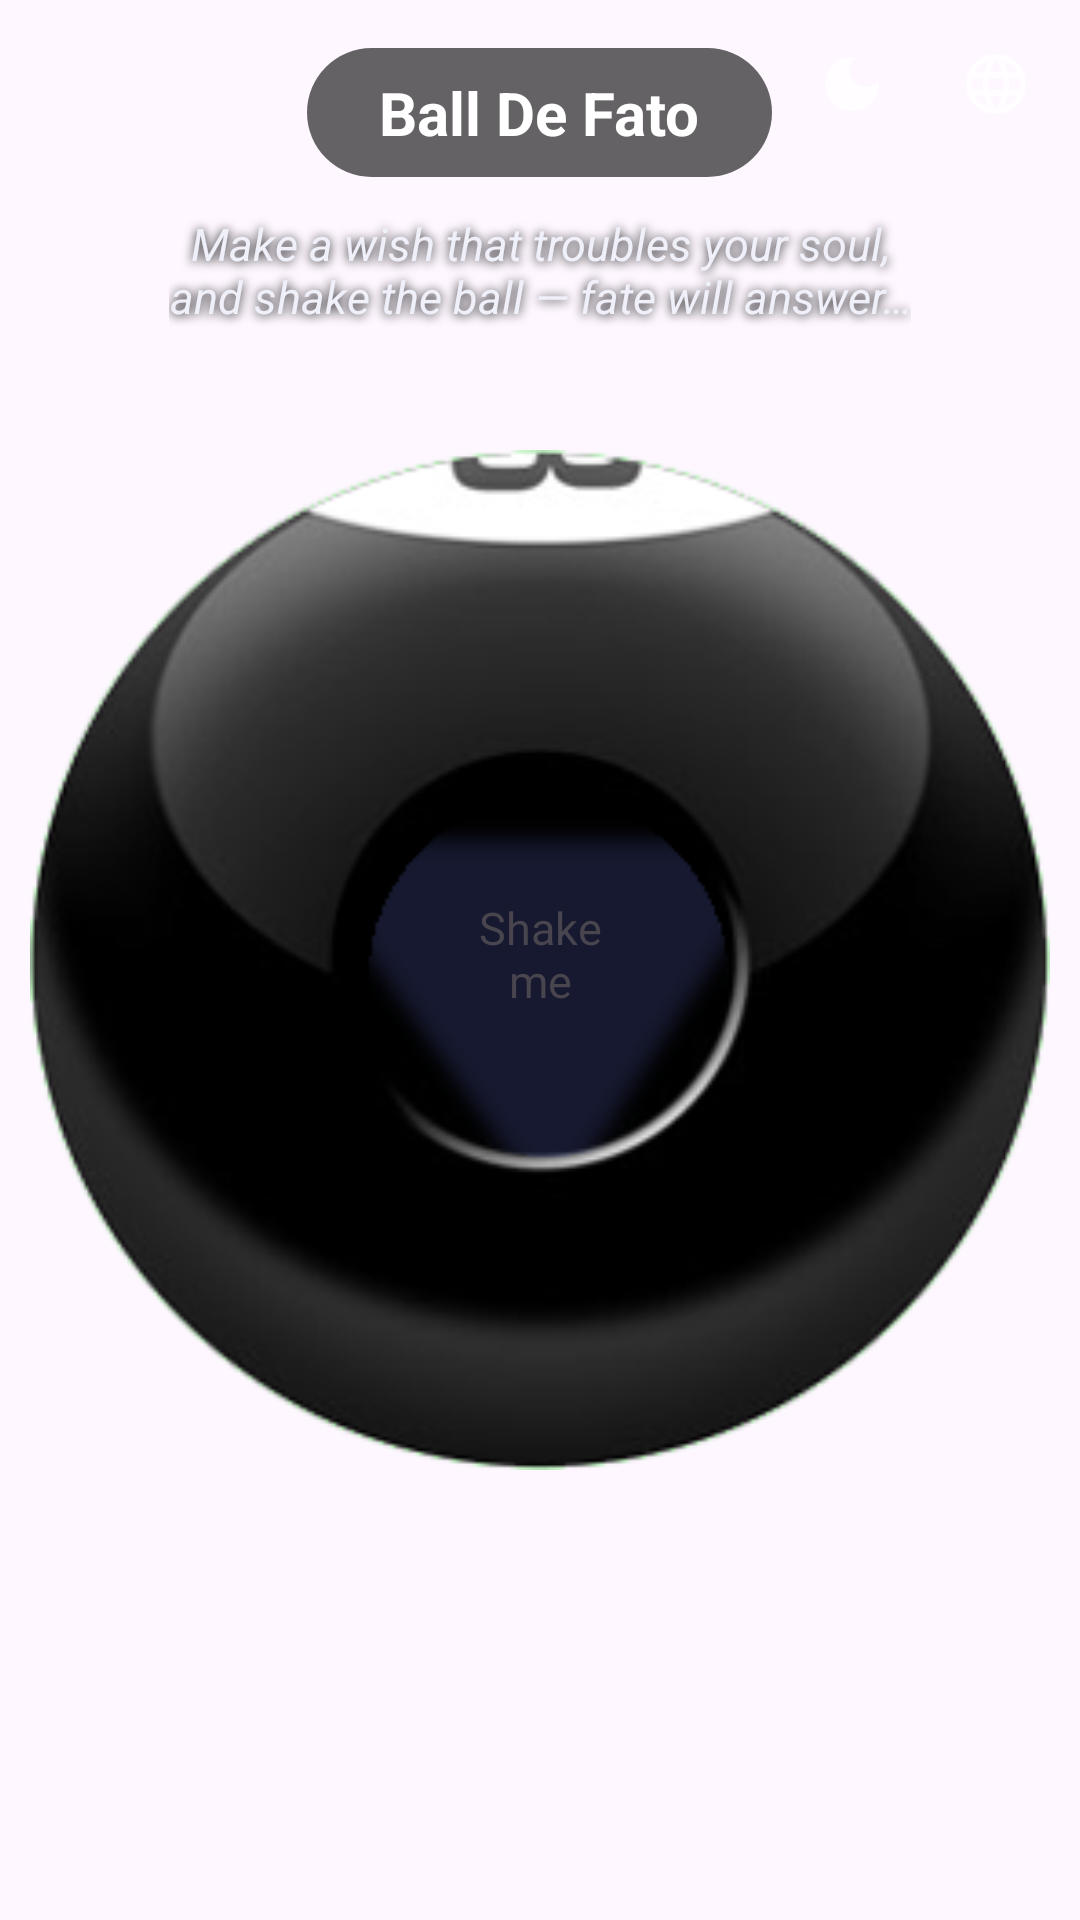

Write the Android layout XML for this screen, with the resource values it uses.
<!-- AndroidManifest.xml: application theme AppTheme -->
<!-- res/layout/activity_main.xml -->
<?xml version="1.0" encoding="utf-8"?>
<FrameLayout xmlns:android="http://schemas.android.com/apk/res/android"
    xmlns:app="http://schemas.android.com/apk/res-auto"
    xmlns:tools="http://schemas.android.com/tools"
    android:layout_width="match_parent"
    android:layout_height="match_parent"
    android:background="@drawable/bg"
    tools:context=".MainActivity">

    <ImageView
        android:id="@+id/ball"
        android:layout_width="match_parent"
        android:layout_height="match_parent"
        android:layout_gravity="center"
        android:layout_margin="10dp"
        android:contentDescription="@string/eight_ball_description"
        android:src="@drawable/eight_ball" />

    <LinearLayout
        android:layout_width="match_parent"
        android:layout_height="match_parent"
        android:gravity="center"
        android:orientation="vertical">

        
        <TextView
            android:id="@+id/MessageTextView"
            android:layout_width="150dp"
            android:layout_height="142dp"
            android:layout_gravity="center"
            android:layout_marginTop="14dp"
            android:background="@drawable/triangle"
            android:focusable="false"
            android:gravity="center"
            android:maxLines="4"
            android:paddingLeft="20dp"
            android:paddingTop="16dp"
            android:paddingRight="20dp"
            android:paddingBottom="34dp"
            android:text="@string/shake_me_caption"
            app:autoSizeMaxTextSize="15sp"
            app:autoSizeMinTextSize="8sp"
            app:autoSizeStepGranularity="1sp"
            app:autoSizeTextType="uniform" />
    </LinearLayout>

    <LinearLayout
        android:id="@+id/topBar"
        android:layout_width="match_parent"
        android:layout_height="wrap_content"
        android:layout_gravity="top|center_horizontal"
        android:layout_marginTop="16dp"
        android:gravity="center_horizontal"
        android:orientation="vertical"
        android:paddingLeft="24dp"
        android:paddingRight="24dp">

        <TextView
            android:id="@+id/titleLabel"
            android:layout_width="wrap_content"
            android:layout_height="wrap_content"
            android:background="@drawable/title_pill"
            android:text="@string/app_name"
            android:textColor="#FFFFFF"
            android:textSize="20sp"
            android:textStyle="bold" />

        <TextView
            android:id="@+id/instruction"
            android:layout_width="wrap_content"
            android:layout_height="wrap_content"
            android:layout_marginTop="12dp"
            android:gravity="center"
            android:shadowColor="#000000"
            android:shadowDx="0"
            android:shadowDy="1"
            android:shadowRadius="8"
            android:text="@string/instruction_caption"
            android:textColor="#F0F0FA"
            android:textSize="15sp"
            android:textStyle="italic" />
    </LinearLayout>

    <LinearLayout
        android:id="@+id/topActions"
        android:layout_width="wrap_content"
        android:layout_height="wrap_content"
        android:layout_gravity="top|end"
        android:layout_margin="4dp"
        android:orientation="horizontal">

        <ImageButton
            android:id="@+id/themeButton"
            android:layout_width="48dp"
            android:layout_height="48dp"
            android:alpha="0.75"
            android:background="?attr/selectableItemBackgroundBorderless"
            android:contentDescription="@string/theme_title"
            android:src="@drawable/ic_theme"
            app:tint="#FFFFFF" />

        <ImageButton
            android:id="@+id/languageButton"
            android:layout_width="48dp"
            android:layout_height="48dp"
            android:alpha="0.75"
            android:background="?attr/selectableItemBackgroundBorderless"
            android:contentDescription="@string/language_title"
            android:src="@drawable/ic_language"
            app:tint="#FFFFFF" />
    </LinearLayout>

</FrameLayout>
<!-- resources referenced by this layout -->
<resources>
  <!-- drawable bg (drawable-night) -->
  <?xml version="1.0" encoding="utf-8"?>
  <shape xmlns:android="http://schemas.android.com/apk/res/android"
      android:shape="rectangle">
      <gradient
          android:type="radial"
          android:gradientRadius="640"
          android:centerX="0.5"
          android:centerY="0.42"
          android:startColor="#2A1E5C"
          android:centerColor="#141033"
          android:endColor="#07060F" />
  </shape>
  <!-- drawable eight_ball: png bitmap (drawable, 37407 bytes) -->
  <!-- drawable ic_language (drawable) -->
  <vector xmlns:android="http://schemas.android.com/apk/res/android"
      android:width="24dp"
      android:height="24dp"
      android:viewportWidth="24"
      android:viewportHeight="24"
      android:tint="#FFFFFF">
      <path
          android:fillColor="#FFFFFF"
          android:pathData="M11.99,2C6.47,2 2,6.48 2,12s4.47,10 9.99,10C17.52,22 22,17.52 22,12S17.52,2 11.99,2zM18.92,8h-2.95c-0.32,-1.25 -0.78,-2.45 -1.38,-3.56 1.84,0.63 3.37,1.9 4.33,3.56zM12,4.04c0.83,1.2 1.48,2.53 1.91,3.96h-3.82c0.43,-1.43 1.08,-2.76 1.91,-3.96zM4.26,14C4.1,13.36 4,12.69 4,12s0.1,-1.36 0.26,-2h3.38c-0.08,0.66 -0.14,1.32 -0.14,2s0.06,1.34 0.14,2L4.26,14zM5.08,16h2.95c0.32,1.25 0.78,2.45 1.38,3.56 -1.84,-0.63 -3.37,-1.9 -4.33,-3.56zM8.03,8L5.08,8c0.96,-1.66 2.49,-2.93 4.33,-3.56C8.81,5.55 8.35,6.75 8.03,8zM12,19.96c-0.83,-1.2 -1.48,-2.53 -1.91,-3.96h3.82c-0.43,1.43 -1.08,2.76 -1.91,3.96zM14.34,14L9.66,14c-0.09,-0.66 -0.16,-1.32 -0.16,-2s0.07,-1.35 0.16,-2h4.68c0.09,0.65 0.16,1.32 0.16,2s-0.07,1.34 -0.16,2zM14.59,19.56c0.6,-1.11 1.06,-2.31 1.38,-3.56h2.95c-0.96,1.65 -2.49,2.93 -4.33,3.56zM16.36,14c0.08,-0.66 0.14,-1.32 0.14,-2s-0.06,-1.34 -0.14,-2h3.38c0.16,0.64 0.26,1.31 0.26,2s-0.1,1.36 -0.26,2h-3.38z" />
  </vector>
  <!-- drawable ic_theme (drawable) -->
  <vector xmlns:android="http://schemas.android.com/apk/res/android"
      android:width="24dp"
      android:height="24dp"
      android:viewportWidth="24"
      android:viewportHeight="24"
      android:tint="#FFFFFF">
      <path
          android:fillColor="#FFFFFF"
          android:pathData="M12,3c-4.97,0 -9,4.03 -9,9s4.03,9 9,9 9,-4.03 9,-9c0,-0.46 -0.04,-0.92 -0.1,-1.36 -0.98,1.37 -2.58,2.26 -4.4,2.26 -2.98,0 -5.4,-2.42 -5.4,-5.4 0,-1.81 0.89,-3.42 2.26,-4.4 -0.44,-0.06 -0.9,-0.1 -1.36,-0.1z" />
  </vector>
  <!-- drawable title_pill (drawable) -->
  <?xml version="1.0" encoding="utf-8"?>
  <shape xmlns:android="http://schemas.android.com/apk/res/android"
      android:shape="rectangle">
      <solid android:color="#99000000" />
      <corners android:radius="24dp" />
      <padding
          android:left="24dp"
          android:top="8dp"
          android:right="24dp"
          android:bottom="8dp" />
  </shape>
  <!-- drawable triangle: png bitmap (drawable, 2101 bytes) -->
  <string name="app_name">Ball De Fato</string>
  <string name="eight_ball_description">Magic ball</string>
  <string name="instruction_caption">Make a wish that troubles your soul,\nand shake the ball — fate will answer…</string>
  <string name="language_title">Language</string>
  <string name="shake_me_caption">Shake\nme</string>
  <string name="theme_title">Theme</string>
  <style name="AppTheme" parent="Theme.Material3.DayNight.NoActionBar">
          
          <item name="preferenceTheme">@style/PreferenceThemeOverlay</item>
      </style>
</resources>
